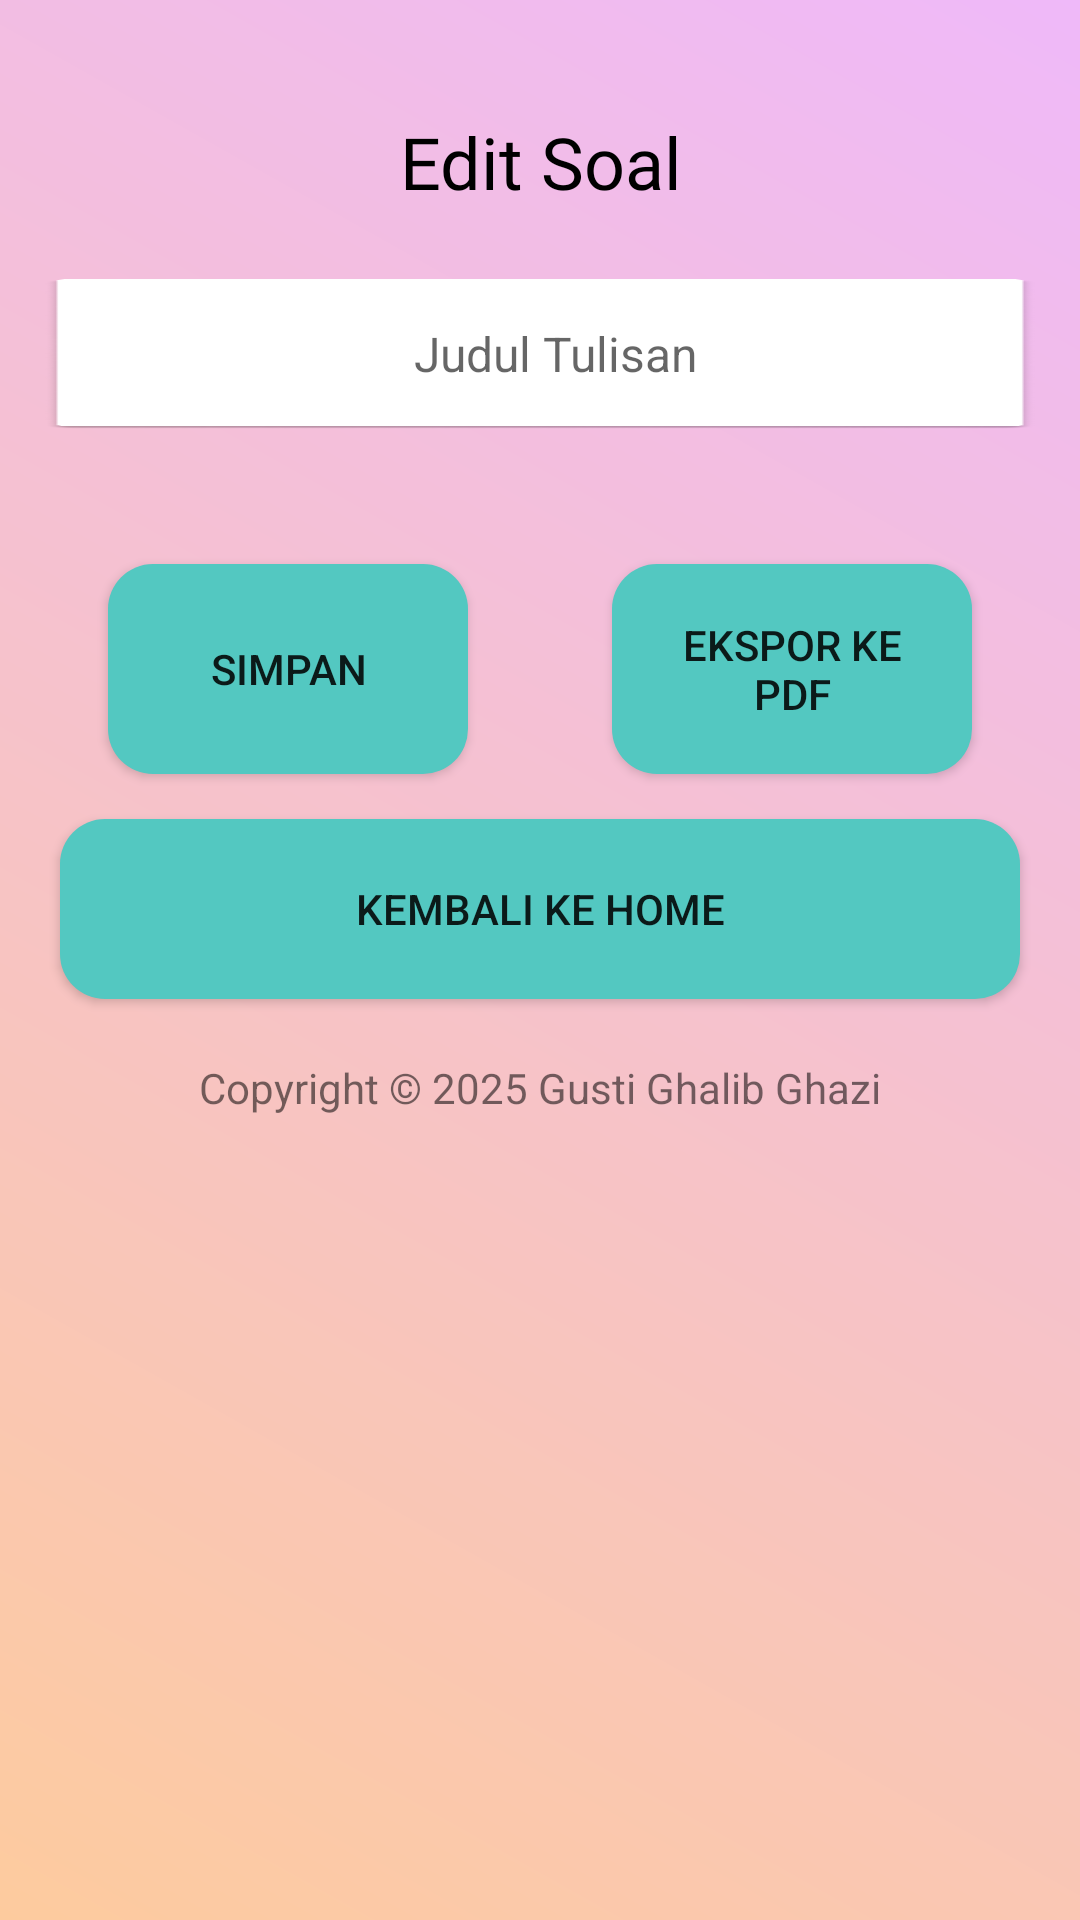

Produce the Android XML layout that renders to this screen, including the resource entries it uses.
<!-- AndroidManifest.xml: application theme Theme.AplikasiGeneratorSoal -->
<!-- res/layout/edit_soal.xml -->
<?xml version="1.0" encoding="utf-8"?>
<ScrollView xmlns:android="http://schemas.android.com/apk/res/android"
    xmlns:tools="http://schemas.android.com/tools"
    android:layout_width="match_parent"
    android:layout_height="match_parent"
    xmlns:app="http://schemas.android.com/apk/res-auto"
    android:background="@drawable/background_wave">

    <androidx.constraintlayout.widget.ConstraintLayout
        android:layout_width="match_parent"
        android:layout_height="match_parent"
        android:fitsSystemWindows="true">

        <androidx.appcompat.widget.AppCompatTextView
            android:id="@+id/editSoalTitle"
            android:layout_width="wrap_content"
            android:layout_height="48dp"
            android:layout_marginTop="30dp"
            android:fontFamily="@font/baloo"
            android:gravity="center"
            android:inputType="text"
            android:text="Edit Soal"
            android:textAlignment="center"
            android:textColor="@color/black"
            android:textSize="24dp"
            app:layout_constraintEnd_toEndOf="parent"
            app:layout_constraintStart_toStartOf="parent"
            app:layout_constraintTop_toTopOf="parent" />

        <EditText
            android:id="@+id/editSoalTextInput1"
            android:layout_width="match_parent"
            android:layout_height="50dp"
            android:layout_marginStart="15dp"
            android:layout_marginTop="15dp"
            android:layout_marginEnd="15dp"
            android:background="@drawable/picture_3"
            android:ems="10"
            android:hint="Judul Tulisan"
            android:inputType="text"
            android:paddingStart="10dp"
            android:textAlignment="center"
            android:textSize="16sp"
            app:layout_constraintEnd_toEndOf="parent"
            app:layout_constraintStart_toStartOf="parent"
            app:layout_constraintTop_toBottomOf="@id/editSoalTitle" />

    <androidx.recyclerview.widget.RecyclerView
        android:id="@+id/recycler_view"
        android:layout_width="match_parent"
        android:layout_height="match_parent"
        android:layout_marginStart="15dp"
        android:layout_marginTop="15dp"
        android:layout_marginEnd="15dp"
        app:layout_constraintEnd_toEndOf="parent"
        app:layout_constraintStart_toStartOf="parent"
        app:layout_constraintTop_toBottomOf="@id/editSoalTextInput1"/>

        <Button
            android:id="@+id/editSoalButton1"
            android:layout_width="120dp"
            android:layout_height="70dp"
            android:layout_marginStart="36dp"
            android:layout_marginTop="30dp"
            android:background="@drawable/button_2"
            android:text="Simpan"
            app:layout_constraintStart_toStartOf="parent"
            app:layout_constraintTop_toBottomOf="@id/recycler_view"
            tools:ignore="DuplicateClickableBoundsCheck" />

        <Button
            android:id="@+id/editSoalButton2"
            android:layout_width="120dp"
            android:layout_height="70dp"
            android:layout_marginTop="30dp"
            android:layout_marginEnd="36dp"
            android:background="@drawable/button_2"
            android:text="Ekspor ke PDF"
            app:layout_constraintEnd_toEndOf="parent"
            app:layout_constraintTop_toBottomOf="@id/recycler_view" />

        <Button
            android:id="@+id/editSoalButton3"
            android:layout_width="320dp"
            android:layout_height="60dp"
            android:layout_marginTop="15dp"
            android:background="@drawable/button_2"
            android:text="Kembali ke Home"
            app:layout_constraintEnd_toEndOf="parent"
            app:layout_constraintStart_toStartOf="parent"
            app:layout_constraintTop_toBottomOf="@id/editSoalButton1" />

        <TextView
            android:id="@+id/copyright"
            android:layout_width="wrap_content"
            android:layout_height="wrap_content"
            android:layout_marginTop="20dp"
            android:text="Copyright © 2025 Gusti Ghalib Ghazi"
            app:layout_constraintBottom_toBottomOf="parent"
            app:layout_constraintEnd_toEndOf="parent"
            app:layout_constraintStart_toStartOf="parent"
            app:layout_constraintTop_toBottomOf="@id/editSoalButton3" />


    </androidx.constraintlayout.widget.ConstraintLayout>

</ScrollView>
<!-- resources referenced by this layout -->
<resources>
  <color name="black">#FF000000</color>
  <!-- drawable background_wave (drawable) -->
  <shape xmlns:android="http://schemas.android.com/apk/res/android">
      <gradient
          android:angle="45"
          android:startColor="#FDCB9E"
          android:endColor="#EFB9F9"
          android:type="linear" />
  </shape>
  <!-- drawable button_2 (drawable) -->
  <shape xmlns:android="http://schemas.android.com/apk/res/android"
      android:shape="rectangle">
      <solid android:color="@color/theme_color_2" />
      <corners android:radius="15dp" />
  
      <padding
          android:left="16dp"
          android:right="16dp"
          android:top="12dp"
          android:bottom="12dp" />
  </shape>
  <!-- drawable picture_3: png bitmap (drawable, 6227 bytes) -->
  <style name="Theme.AplikasiGeneratorSoal" parent="android:Theme.Material.Light.NoActionBar">
          <item name="android:windowFullscreen">false</item>
      </style>
  <color name="theme_color_2">#53C8C1</color>
</resources>
